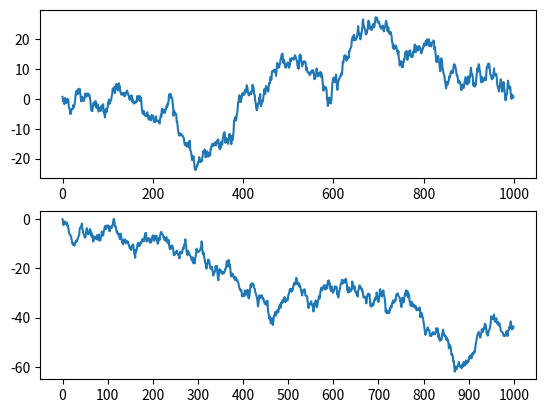

This figure's Python source:
# 제목, 축, 이름, 눈금, 눈금이름
"""
    set_xticks() 메서드를 사용하여 x축의 눈금을 변경할수 있다.
"""
from matplotlib import pyplot as plt
from numpy.random import randn

fig, sp = plt.subplots(2, 1)
sp[0].plot(randn(1000).cumsum())
sp[1].plot(randn(1000).cumsum())
sp[1].set_xticks([0, 100, 200, 300, 400, 500, 600, 700, 800, 900, 1000])

plt.show()
